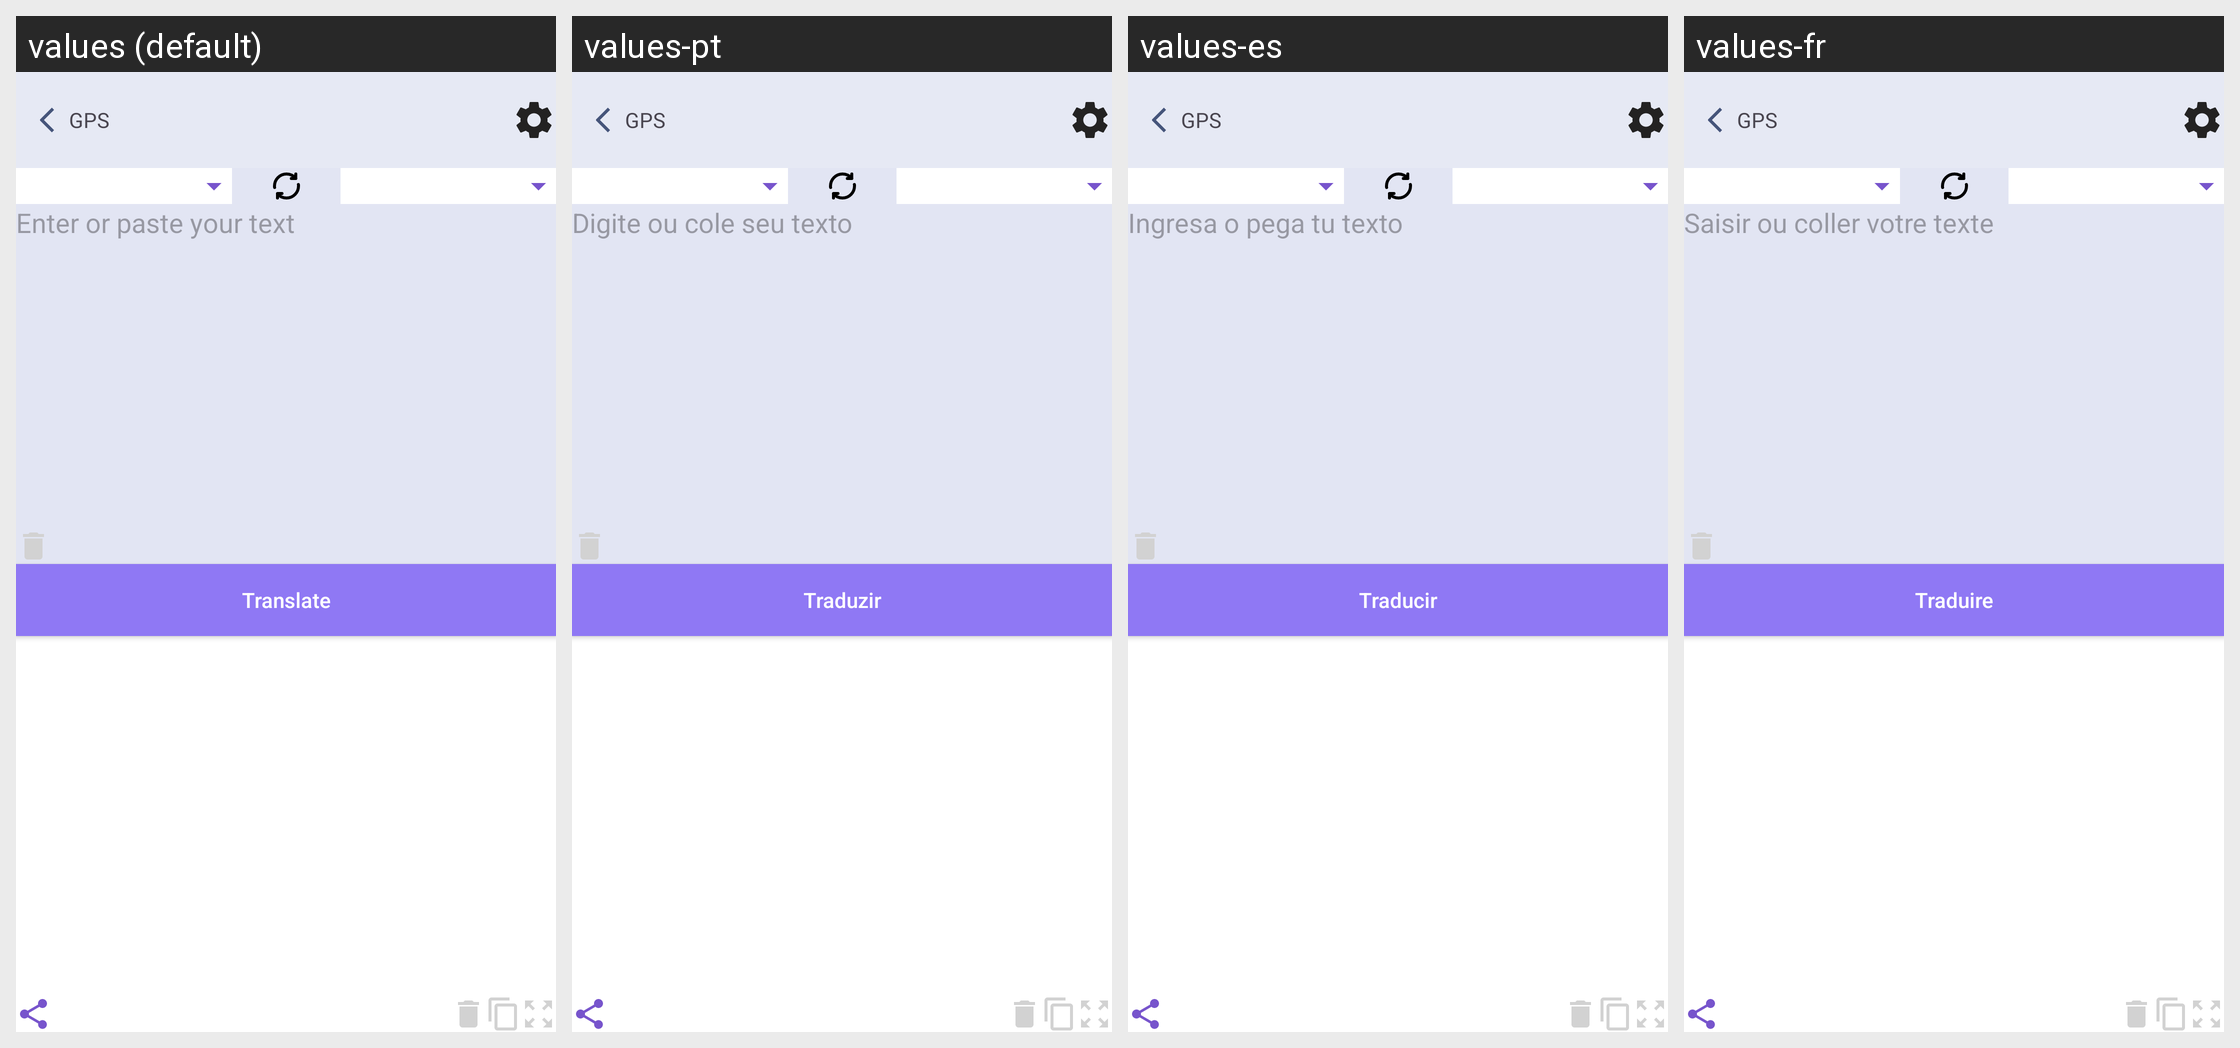

Locale-by-locale string values for the Android screen shown in this grid:
Android screen res/layout/translate.xml rendered under 4 locales, left to right: values (default), values-pt, values-es, values-fr. Device: Nexus 5 (rendered at 1080×1920; each locale shown at half size, 540×960, under a caption strip naming it); theme Theme.GPSRouteFinder.
Other locales in the repository, not shown: values-ar, values-de, values-en, values-it, values-ko, values-pl, values-ru, values-th, values-tr, values-ur, values-vi, values-zh.
Strings drawn on this screen, with the default value and each locale's value (text and hints the layout hard-codes, and strings that could not be matched under every locale, appear in the picture but are not listed):

enter_or_paste_your_text
  values: Enter or paste your text
  values-pt: Digite ou cole seu texto
  values-es: Ingresa o pega tu texto
  values-fr: Saisir ou coller votre texte

translate
  values: Translate
  values-pt: Traduzir
  values-es: Traducir
  values-fr: Traduire

gps
  values: GPS
  values-pt: GPS
  values-es: GPS
  values-fr: GPS
